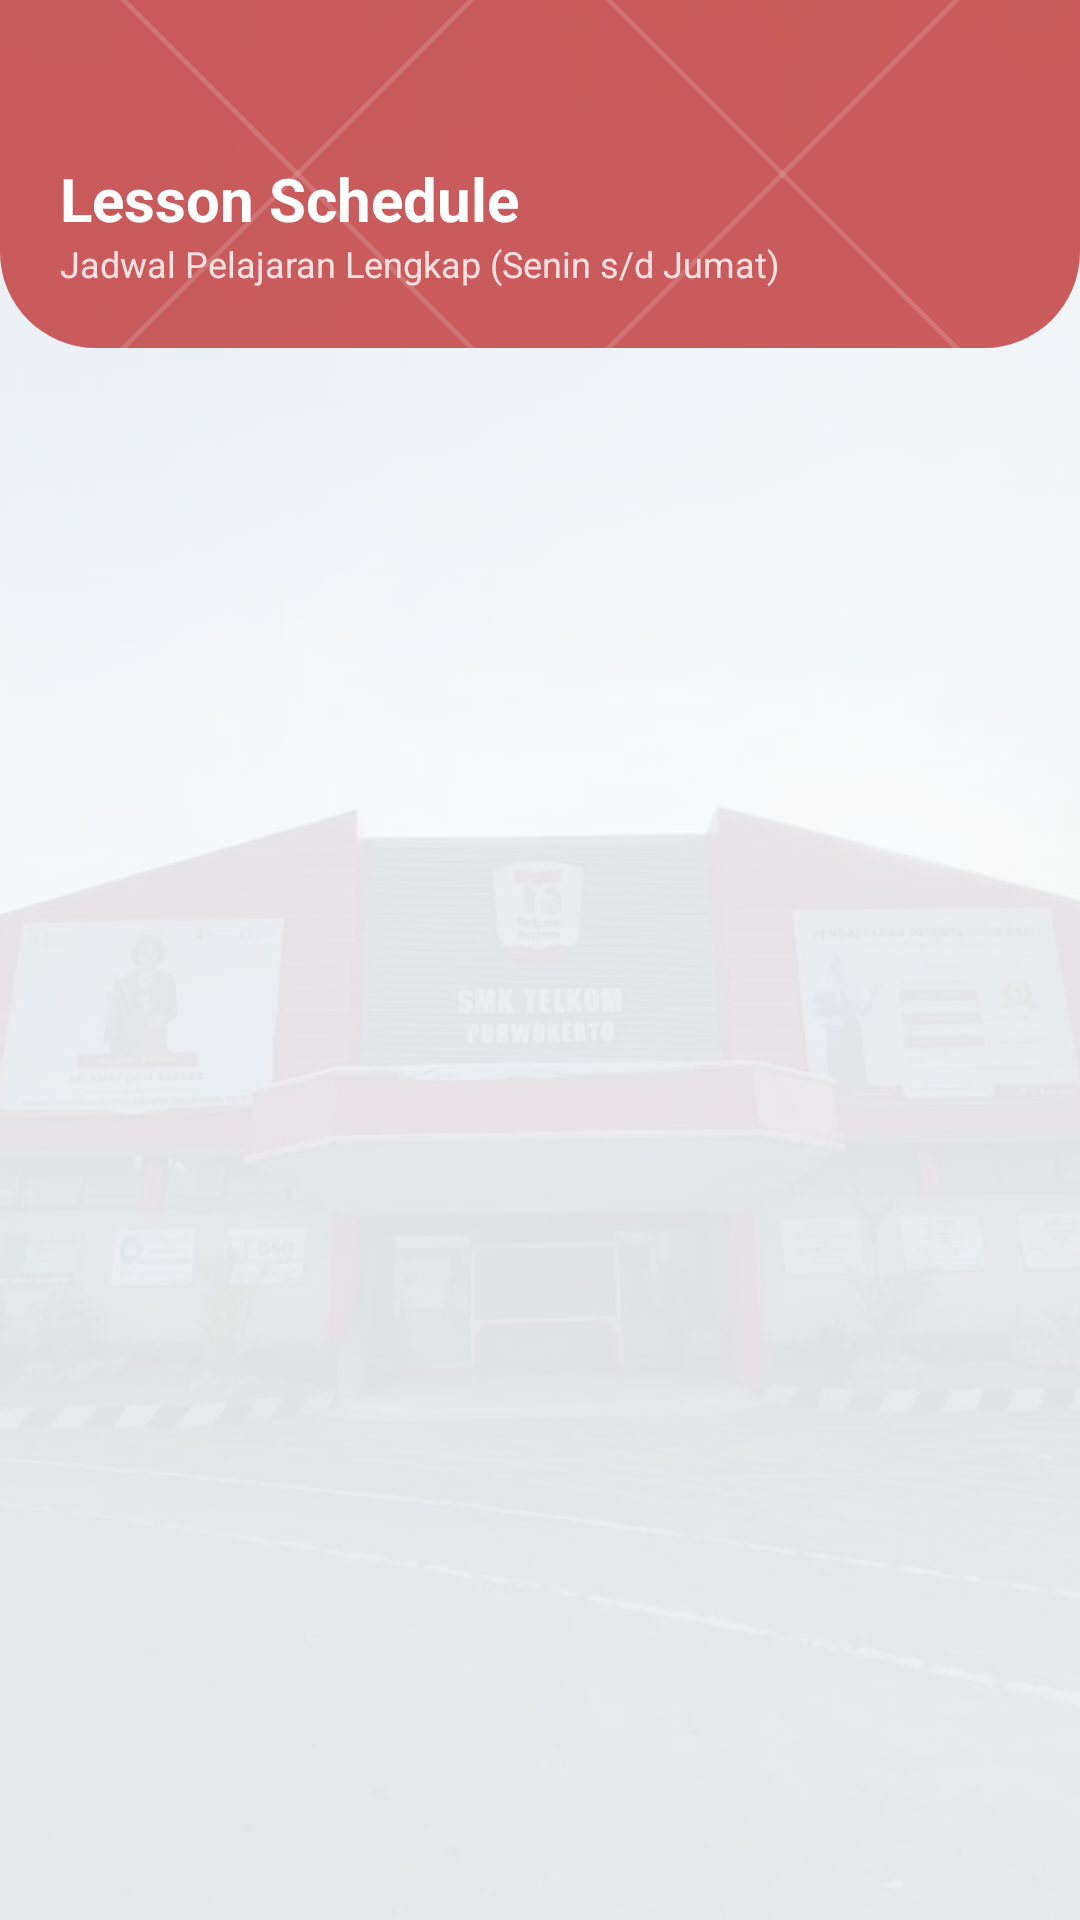

The Android layout XML behind this screen, and the referenced resources:
<!-- AndroidManifest.xml: application theme Theme.MaterialComponents.DayNight.NoActionBar -->
<!-- res/layout/activity_schedule.xml -->
<?xml version="1.0" encoding="utf-8"?>
<RelativeLayout xmlns:android="http://schemas.android.com/apk/res/android"
    android:layout_width="match_parent"
    android:layout_height="match_parent"
    android:background="#F8FAFC">

    
    <ImageView
        android:layout_width="match_parent"
        android:layout_height="match_parent"
        android:scaleType="centerCrop"
        android:src="@drawable/gedung_telkom"
        android:alpha="0.10"
        android:contentDescription="Background Gedung Telkom" />

    <ScrollView
        android:layout_width="match_parent"
        android:layout_height="match_parent">

        <LinearLayout
            android:layout_width="match_parent"
            android:layout_height="wrap_content"
            android:orientation="vertical">

            
            <FrameLayout
                android:layout_width="match_parent"
                android:layout_height="116dp"
                android:background="@drawable/bg_batik_telkom"
                android:padding="20dp">

                <LinearLayout
                    android:layout_width="match_parent"
                    android:layout_height="wrap_content"
                    android:layout_gravity="bottom"
                    android:orientation="vertical">

                    <TextView
                        android:id="@+id/tvTitleSchedule"
                        android:layout_width="wrap_content"
                        android:layout_height="wrap_content"
                        android:text="Lesson Schedule"
                        android:textColor="@color/white"
                        android:textSize="20sp"
                        android:textStyle="bold" />

                    <TextView
                        android:layout_width="wrap_content"
                        android:layout_height="wrap_content"
                        android:text="Jadwal Pelajaran Lengkap (Senin s/d Jumat)"
                        android:textColor="#FEE2E2"
                        android:textSize="12sp" />
                </LinearLayout>
            </FrameLayout>

            <LinearLayout
                android:id="@+id/scheduleContainer"
                android:layout_width="match_parent"
                android:layout_height="wrap_content"
                android:orientation="vertical"
                android:padding="16dp" />
        </LinearLayout>
    </ScrollView>
</RelativeLayout>
<!-- resources referenced by this layout -->
<resources>
  <color name="white">#FFFFFF</color>
  <!-- drawable bg_batik_telkom (drawable) -->
  <?xml version="1.0" encoding="utf-8"?>
  <layer-list xmlns:android="http://schemas.android.com/apk/res/android">
      
      <item>
          <shape>
              <solid android:color="#B3B91C1C" />
              <corners
                  android:bottomLeftRadius="32dp"
                  android:bottomRightRadius="32dp" />
          </shape>
      </item>
  
      
      <item>
          <rotate
              android:fromDegrees="45"
              android:pivotX="50%"
              android:pivotY="50%"
              android:toDegrees="45">
              <shape>
                  <stroke
                      android:width="1.5dp"
                      android:color="#26FFFFFF" />
              </shape>
          </rotate>
      </item>
      <item>
          <rotate
              android:fromDegrees="-45"
              android:pivotX="50%"
              android:pivotY="50%"
              android:toDegrees="-45">
              <shape>
                  <stroke
                      android:width="1.5dp"
                      android:color="#26FFFFFF" />
              </shape>
          </rotate>
      </item>
  </layer-list>
  <!-- drawable gedung_telkom: jpg bitmap (drawable, 43065 bytes) -->
</resources>
